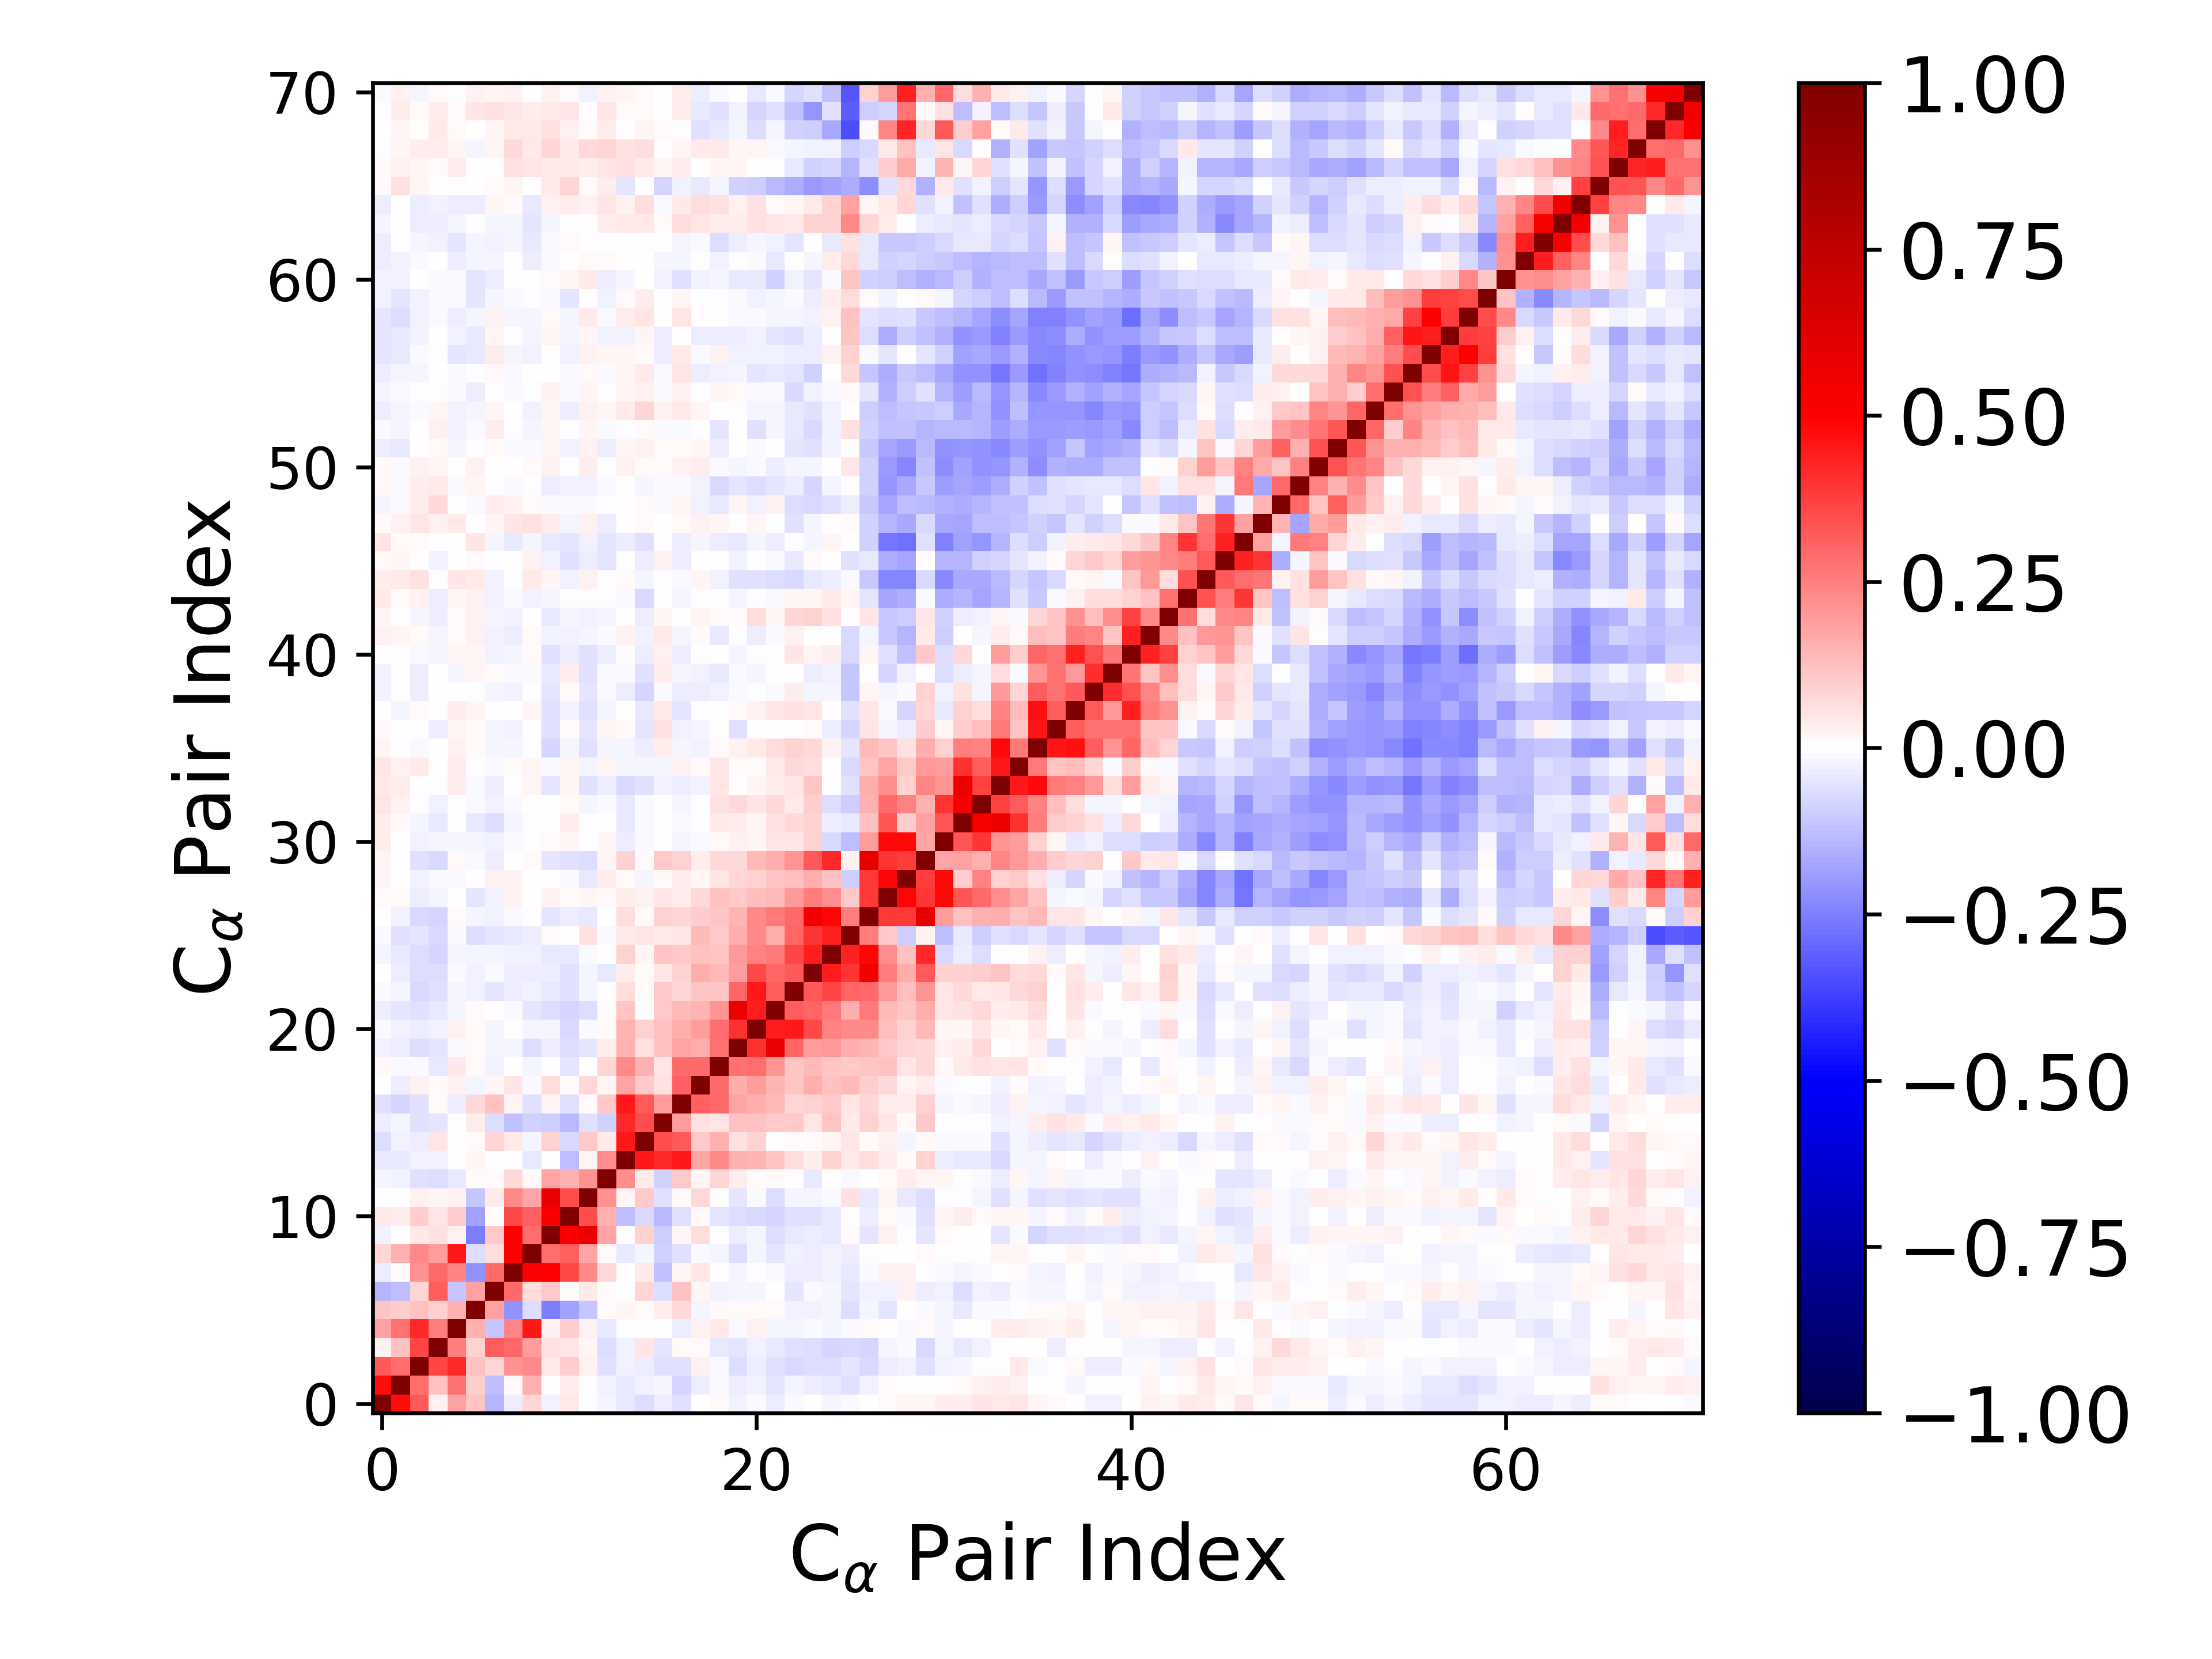

The file beside this chart, header and first rows:
1.000000000000000000e+00, 4.712984377615528353e-01, 3.273568145832988496e-01, 2.900871065341818419e-02, 1.815464625080667471e-01, 1.100095807602901737e-01, -1.444146323290034784e-01, -3.595092689687488796e-02, 8.557680137084539007e-02, -2.458492115334033612e-02, 4.360036635326323268e-02, -2.796524710867088603e-03, -1.999407611719510383e-02, -4.541734656915195900e-02, -7.019941348709406170e-02, -3.173818789629592046e-02, -5.763281816424759701e-02, 6.937106094491676811e-03, 1.186906906354303660e-02, -2.372100299658755351e-02, -8.474878045338914839e-03, -3.667461407706416182e-02, -8.561082874110149954e-03, 2.303325550928698225e-03
4.712984377615528353e-01, 1.000000000000000000e+00, 2.824484732348196969e-01, 1.181839717618204666e-01, 2.805485654446689403e-01, 9.806378211017230395e-02, -1.301392629390849542e-01, 8.619453073914776220e-03, 1.497853223610536577e-01, -9.997589101759026421e-04, 3.881738531308092516e-02, -3.952702908225838065e-03, -2.744143756007800042e-02, -4.016539319122600094e-02, -2.806072179038171521e-02, -2.263053789989239242e-02, -8.399097151332014788e-02, -3.141323235375557965e-02, -1.152815024409897630e-02, -3.330461434068984761e-02, -3.023076498726090522e-02, -4.790292191808039751e-02, -1.889126463057263020e-02, -3.764310271639016020e-02
3.273568145832988496e-01, 2.824484732348196969e-01, 1.000000000000000000e+00, 3.671705015999364718e-01, 4.161939182853953145e-01, 1.212034740629141377e-01, 8.267964382440516624e-02, 2.119258548594756264e-01, 2.335724129743285693e-01, 4.283858703979172289e-02, 1.008687478182483110e-01, 2.757734870936850990e-02, -5.828895332201401713e-02, -3.103214177340883964e-02, -3.759254948216208397e-02, -6.144571649326976970e-02, -5.520401133430359597e-02, 2.552907838990170139e-02, -8.141862754735365929e-03, -6.318961029847387778e-02, -3.828194953550841106e-02, -6.039850039668170217e-02, -7.679715812427581612e-02, -6.595708960183210845e-02
2.900871065341818419e-02, 1.181839717618204666e-01, 3.671705015999364718e-01, 1.000000000000000000e+00, 2.518583333109027378e-01, 8.684558773632568285e-02, 3.149367887907746910e-01, 2.924558466873027340e-01, 1.908694024510120268e-01, 6.073694972441235490e-02, 5.364205876565715514e-02, 2.273620963157332170e-02, -6.552276645589721893e-02, -3.014204358217153004e-02, 4.766086650859339968e-02, -4.966012955977474469e-02, 1.389124875055684598e-02, 1.170823890423888791e-02, -4.335162279899596599e-02, -5.326272098842457087e-02, -3.073360928969899944e-02, -4.554465062846876910e-02, -5.866958819944136094e-02, -6.406034272780375405e-02
1.815464625080667471e-01, 2.805485654446689403e-01, 4.161939182853953145e-01, 2.518583333109027378e-01, 1.000000000000000000e+00, 1.562173078262130699e-01, -1.128673646333798464e-01, 2.376241534869809879e-01, 4.470931187882034585e-01, 2.857882321146575089e-02, 9.753025118671367066e-02, 2.554358652632023399e-02, -4.035607963295847339e-02, -8.715792994774131759e-04, -4.893447064911344083e-03, -3.781820135745506822e-03, -3.747450867822206544e-02, 2.724170664889568813e-02, 4.412627409150784996e-02, -1.131072407473717074e-02, 2.668735457632481073e-02, -1.645514982315817928e-02, -2.195125849060563031e-02, -1.012868849563951582e-02
1.100095807602901737e-01, 9.806378211017230395e-02, 1.212034740629141377e-01, 8.684558773632568285e-02, 1.562173078262130699e-01, 1.000000000000000000e+00, 1.813885062917973134e-01, -2.180148756121738363e-01, -6.693174299978348063e-02, -2.571866511933427191e-01, -1.827342740219694006e-01, -1.123920870992247412e-01, 1.261190011040096669e-02, 2.201089823525445924e-02, 1.089073267125977018e-02, 3.370447409750647327e-02, 7.130834612865666333e-02, -2.227715750071532219e-02, 1.306207004122588063e-02, 1.057433928082370488e-02, 1.246871273663389609e-02, 1.155549090225295450e-02, -2.583846485142369739e-02, -3.042771620669426288e-02
-1.444146323290034784e-01, -1.301392629390849542e-01, 8.267964382440516624e-02, 3.149367887907746910e-01, -1.128673646333798464e-01, 1.813885062917973134e-01, 1.000000000000000000e+00, 2.945576784227487699e-01, 6.770681132146560977e-02, 1.031126855366196193e-01, 4.067209415195000358e-03, 4.379048248274576560e-02, 1.217756606293182893e-02, -1.350497280857689084e-03, 8.368914911356706288e-02, -6.780391344316297197e-02, 1.211431240112629953e-01, 2.321803904658708423e-02, -3.047256833011242200e-02, -2.341077608875465760e-02, -1.736837912494798575e-02, 4.086110167804015043e-03, -4.863953669117974249e-02, -1.383787247329278623e-02
-3.595092689687488796e-02, 8.619453073914776220e-03, 2.119258548594756264e-01, 2.924558466873027340e-01, 2.376241534869809879e-01, -2.180148756121738363e-01, 2.945576784227487699e-01, 1.000000000000000000e+00, 5.029719926927276319e-01, 4.994000126831637520e-01, 3.559590293854940080e-01, 2.329776800859836849e-01, 7.303328058084029850e-02, 7.371461072379330119e-03, 4.408604034882063205e-02, -1.237711772821159240e-01, 2.199133460239930185e-02, 4.872605553043584531e-02, 2.910382192191503150e-03, -1.722215775958696113e-02, -6.707211900859086362e-03, -9.746896177797902822e-03, -3.273921994082423792e-02, -3.373453176841704343e-02
8.557680137084539007e-02, 1.497853223610536577e-01, 2.335724129743285693e-01, 1.908694024510120268e-01, 4.470931187882034585e-01, -6.693174299978348063e-02, 6.770681132146560977e-02, 5.029719926927276319e-01, 1.000000000000000000e+00, 2.853463967891866071e-01, 3.063077275681929668e-01, 1.774528285374419312e-01, 1.126022763979829186e-02, -4.539126526755536684e-02, -1.901706409655826852e-02, -9.133060503165058019e-02, -5.722238554523468440e-02, -1.172221515615438220e-02, -1.688201789618089949e-02, -6.426730968264128541e-02, -1.952655655275230620e-02, -4.789209041161589936e-02, -2.906016946065327275e-02, -3.625686394109962213e-02
-2.458492115334033612e-02, -9.997589101759026421e-04, 4.283858703979172289e-02, 6.073694972441235490e-02, 2.857882321146575089e-02, -2.571866511933427191e-01, 1.031126855366196193e-01, 4.994000126831637520e-01, 2.853463967891866071e-01, 1.000000000000000000e+00, 5.128934848831471216e-01, 5.760420520471405403e-01, 1.736449397056762378e-01, -6.423794188241950705e-03, 9.035294260165536995e-02, -9.504421514532153392e-02, 1.993228703774922034e-02, 6.908330623839324669e-02, -1.844275609060538369e-03, -3.435089989724175730e-02, -1.771882805025561114e-02, -6.495017395049040854e-02, -4.664880545886454510e-02, -3.876602454321683572e-02
4.360036635326323268e-02, 3.881738531308092516e-02, 1.008687478182483110e-01, 5.364205876565715514e-02, 9.753025118671367066e-02, -1.827342740219694006e-01, 4.067209415195000358e-03, 3.559590293854940080e-01, 3.063077275681929668e-01, 5.128934848831471216e-01, 1.000000000000000000e+00, 3.488430130939431106e-01, 1.546958589867921396e-01, -1.268783821543679469e-01, -7.507667032657595885e-02, -1.330380894051465257e-01, -5.655385361505028963e-02, 8.426593333297529784e-03, -4.994409884978776026e-02, -6.891633696234837625e-02, -7.262564035791303774e-02, -8.332242107047595214e-02, -6.062548653974669799e-02, -5.645746987138455103e-02
-2.796524710867088603e-03, -3.952702908225838065e-03, 2.757734870936850990e-02, 2.273620963157332170e-02, 2.554358652632023399e-02, -1.123920870992247412e-01, 4.379048248274576560e-02, 2.329776800859836849e-01, 1.774528285374419312e-01, 5.760420520471405403e-01, 3.488430130939431106e-01, 1.000000000000000000e+00, 2.152794119863328803e-01, 1.838204085423583017e-02, 1.059563328435999680e-01, -5.834331055625519707e-02, 1.327021494972344118e-02, 7.526180390031184109e-02, 5.317587720531977320e-03, -4.865869489657832087e-02, -1.141076456465937861e-02, -7.005857348988622779e-02, -2.075875424008147979e-02, -1.747612370867294290e-02
-1.999407611719510383e-02, -2.744143756007800042e-02, -5.828895332201401713e-02, -6.552276645589721893e-02, -4.035607963295847339e-02, 1.261190011040096669e-02, 1.217756606293182893e-02, 7.303328058084029850e-02, 1.126022763979829186e-02, 1.736449397056762378e-01, 1.546958589867921396e-01, 2.152794119863328803e-01, 1.000000000000000000e+00, 2.192023390954132567e-01, 4.684179549878132731e-02, -8.926543696194420840e-02, 1.070541218092937452e-01, 1.581562936173032397e-02, 8.360439335217741130e-02, 3.160322268209288937e-02, 1.157655834357892467e-02, 1.364121660234428497e-02, 1.223336899330724255e-03, -4.287362589705875221e-02
-4.541734656915195900e-02, -4.016539319122600094e-02, -3.103214177340883964e-02, -3.014204358217153004e-02, -8.715792994774131759e-04, 2.201089823525445924e-02, -1.350497280857689084e-03, 7.371461072379330119e-03, -4.539126526755536684e-02, -6.423794188241950705e-03, -1.268783821543679469e-01, 1.838204085423583017e-02, 2.192023390954132567e-01, 1.000000000000000000e+00, 4.527792669402366799e-01, 4.183321418973570127e-01, 4.517704267801488927e-01, 1.779831573413604706e-01, 2.276227665413252665e-01, 1.535102346893210679e-01, 1.449790100647264102e-01, 1.139396281225664581e-01, 6.466069791480962003e-02, 3.696702219132121797e-02
-7.019941348709406170e-02, -2.806072179038171521e-02, -3.759254948216208397e-02, 4.766086650859339968e-02, -4.893447064911344083e-03, 1.089073267125977018e-02, 8.368914911356706288e-02, 4.408604034882063205e-02, -1.901706409655826852e-02, 9.035294260165536995e-02, -7.507667032657595885e-02, 1.059563328435999680e-01, 4.684179549878132731e-02, 4.527792669402366799e-01, 1.000000000000000000e+00, 3.489174868321870404e-01, 3.219409381764832823e-01, 1.029155329279594633e-01, 1.503729337993108539e-01, 5.758093762069416838e-02, 9.133750899867254525e-02, -5.996151563266143708e-03, 1.093516052225761322e-02, 1.222232889135920972e-02
-3.173818789629592046e-02, -2.263053789989239242e-02, -6.144571649326976970e-02, -4.966012955977474469e-02, -3.781820135745506822e-03, 3.370447409750647327e-02, -6.780391344316297197e-02, -1.237711772821159240e-01, -9.133060503165058019e-02, -9.504421514532153392e-02, -1.330380894051465257e-01, -5.834331055625519707e-02, -8.926543696194420840e-02, 4.183321418973570127e-01, 3.489174868321870404e-01, 1.000000000000000000e+00, 1.875045552983458930e-01, 5.700436690054954542e-02, 4.941105732017311847e-02, 1.229107969916863885e-01, 1.244619669742309392e-01, 1.021140520022795345e-01, 1.034944366022234052e-01, 5.449257609898562615e-02
-5.763281816424759701e-02, -8.399097151332014788e-02, -5.520401133430359597e-02, 1.389124875055684598e-02, -3.747450867822206544e-02, 7.130834612865666333e-02, 1.211431240112629953e-01, 2.199133460239930185e-02, -5.722238554523468440e-02, 1.993228703774922034e-02, -5.655385361505028963e-02, 1.327021494972344118e-02, 1.070541218092937452e-01, 4.517704267801488927e-01, 3.219409381764832823e-01, 1.875045552983458930e-01, 1.000000000000000000e+00, 3.113003330305532113e-01, 2.917162094599992650e-01, 1.723267810428806834e-01, 1.627364974026034028e-01, 1.367195908038313368e-01, 8.529637678929979927e-02, 8.905519071831126399e-02
6.937106094491676811e-03, -3.141323235375557965e-02, 2.552907838990170139e-02, 1.170823890423888791e-02, 2.724170664889568813e-02, -2.227715750071532219e-02, 2.321803904658708423e-02, 4.872605553043584531e-02, -1.172221515615438220e-02, 6.908330623839324669e-02, 8.426593333297529784e-03, 7.526180390031184109e-02, 1.581562936173032397e-02, 1.779831573413604706e-01, 1.029155329279594633e-01, 5.700436690054954542e-02, 3.113003330305532113e-01, 1.000000000000000000e+00, 2.898985238154350164e-01, 1.594151190352229019e-01, 1.914173985574650072e-01, 1.425470391847278584e-01, 1.117819326014860143e-01, 1.612028376056296730e-01
1.186906906354303660e-02, -1.152815024409897630e-02, -8.141862754735365929e-03, -4.335162279899596599e-02, 4.412627409150784996e-02, 1.306207004122588063e-02, -3.047256833011242200e-02, 2.910382192191503150e-03, -1.688201789618089949e-02, -1.844275609060538369e-03, -4.994409884978776026e-02, 5.317587720531977320e-03, 8.360439335217741130e-02, 2.276227665413252665e-01, 1.503729337993108539e-01, 4.941105732017311847e-02, 2.917162094599992650e-01, 2.898985238154350164e-01, 1.000000000000000000e+00, 2.799145295968299418e-01, 2.858383125604995745e-01, 2.099094145124182353e-01, 1.133285836952282188e-01, 1.370532104958618602e-01
-2.372100299658755351e-02, -3.330461434068984761e-02, -6.318961029847387778e-02, -5.326272098842457087e-02, -1.131072407473717074e-02, 1.057433928082370488e-02, -2.341077608875465760e-02, -1.722215775958696113e-02, -6.426730968264128541e-02, -3.435089989724175730e-02, -6.891633696234837625e-02, -4.865869489657832087e-02, 3.160322268209288937e-02, 1.535102346893210679e-01, 5.758093762069416838e-02, 1.229107969916863885e-01, 1.723267810428806834e-01, 1.594151190352229019e-01, 2.799145295968299418e-01, 1.000000000000000000e+00, 3.986835866970185882e-01, 5.715085684875449434e-01, 3.003549143903728735e-01, 1.906272516422671537e-01
-8.474878045338914839e-03, -3.023076498726090522e-02, -3.828194953550841106e-02, -3.073360928969899944e-02, 2.668735457632481073e-02, 1.246871273663389609e-02, -1.736837912494798575e-02, -6.707211900859086362e-03, -1.952655655275230620e-02, -1.771882805025561114e-02, -7.262564035791303774e-02, -1.141076456465937861e-02, 1.157655834357892467e-02, 1.449790100647264102e-01, 9.133750899867254525e-02, 1.244619669742309392e-01, 1.627364974026034028e-01, 1.914173985574650072e-01, 2.858383125604995745e-01, 3.986835866970185882e-01, 1.000000000000000000e+00, 4.422522923321428046e-01, 4.463497868405816860e-01, 3.516926371656169392e-01
-3.667461407706416182e-02, -4.790292191808039751e-02, -6.039850039668170217e-02, -4.554465062846876910e-02, -1.645514982315817928e-02, 1.155549090225295450e-02, 4.086110167804015043e-03, -9.746896177797902822e-03, -4.789209041161589936e-02, -6.495017395049040854e-02, -8.332242107047595214e-02, -7.005857348988622779e-02, 1.364121660234428497e-02, 1.139396281225664581e-01, -5.996151563266143708e-03, 1.021140520022795345e-01, 1.367195908038313368e-01, 1.425470391847278584e-01, 2.099094145124182353e-01, 5.715085684875449434e-01, 4.422522923321428046e-01, 1.000000000000000000e+00, 3.156834974364200463e-01, 2.973693792461667429e-01
-8.561082874110149954e-03, -1.889126463057263020e-02, -7.679715812427581612e-02, -5.866958819944136094e-02, -2.195125849060563031e-02, -2.583846485142369739e-02, -4.863953669117974249e-02, -3.273921994082423792e-02, -2.906016946065327275e-02, -4.664880545886454510e-02, -6.062548653974669799e-02, -2.075875424008147979e-02, 1.223336899330724255e-03, 6.466069791480962003e-02, 1.093516052225761322e-02, 1.034944366022234052e-01, 8.529637678929979927e-02, 1.117819326014860143e-01, 1.133285836952282188e-01, 3.003549143903728735e-01, 4.463497868405816860e-01, 3.156834974364200463e-01, 1.000000000000000000e+00, 3.241711531804710722e-01
2.303325550928698225e-03, -3.764310271639016020e-02, -6.595708960183210845e-02, -6.406034272780375405e-02, -1.012868849563951582e-02, -3.042771620669426288e-02, -1.383787247329278623e-02, -3.373453176841704343e-02, -3.625686394109962213e-02, -3.876602454321683572e-02, -5.645746987138455103e-02, -1.747612370867294290e-02, -4.287362589705875221e-02, 3.696702219132121797e-02, 1.222232889135920972e-02, 5.449257609898562615e-02, 8.905519071831126399e-02, 1.612028376056296730e-01, 1.370532104958618602e-01, 1.906272516422671537e-01, 3.516926371656169392e-01, 2.973693792461667429e-01, 3.241711531804710722e-01, 1.000000000000000000e+00
-1.991837171626933620e-02, -3.926472128787247134e-02, -6.915824514431365144e-02, -8.148532678119582706e-02, -2.220982797625688579e-02, -1.613120721082830084e-02, -2.281068819241442377e-02, -2.501642482601395406e-02, -2.813549905801845247e-02, -4.045115958780531179e-02, -4.405382557772612867e-02, -1.094509136960683526e-02, 2.592350404937874241e-03, 9.200411869903588058e-02, 1.645660431512635524e-02, 1.122316661609130267e-01, 1.090428834250998652e-01, 1.219823223546119273e-01, 1.148975450123183029e-01, 1.980340331131902332e-01, 2.478454189482108272e-01, 2.631262535999694396e-01, 3.614449073666258228e-01, 4.452969887247960057e-01
-1.422034396251805992e-02, -5.731426125725489623e-02, -5.278350471032618174e-02, -7.453868289365099542e-02, -9.778805412352903348e-03, -6.488974138711378625e-02, -5.462313840554872124e-02, -3.990051633668881964e-02, -3.461793729408117748e-02, 8.401554240798128279e-03, -2.650870401130707692e-03, 6.035999607796066480e-02, -1.164461666927986069e-02, 4.435526074651437167e-02, 5.066512435113901952e-02, 4.062327406970595717e-02, 5.118865984280495524e-02, 1.331649018252939187e-01, 1.047920167996825858e-01, 1.610758458342906041e-01, 2.317391787568543471e-01, 1.615134036145530749e-01, 3.007620313101347920e-01, 3.974245396703527389e-01
2.867990450977959786e-03, -2.952087958864384881e-02, -7.243693701977187149e-02, -8.420339762012869766e-02, 8.976347466873875469e-03, -1.717976797588227286e-02, -2.989484069503779359e-02, -1.241902684738751574e-02, -4.572498998398994915e-03, -4.719976750822459793e-02, -3.756133128043986219e-02, -4.086060133307844316e-02, 1.271161094866950269e-03, 6.619007523880640620e-02, 1.554416211598033497e-02, 8.880280268396970045e-02, 8.447197298398927134e-02, 9.735634969483851486e-02, 1.139998252003772833e-01, 1.462374953657943899e-01, 2.327750715684365479e-01, 2.594554748153539148e-01, 2.966428372827553672e-01, 5.408322091678080534e-01
1.201433655721661706e-02, 7.920529876640854464e-03, -3.636321570529366110e-02, -1.588079602722947126e-02, 5.145520142613729282e-05, -5.340982248755414552e-02, -2.376537061418318095e-02, 2.939353607619871189e-02, 2.759590264299500387e-03, 3.072212296468268544e-02, 1.018191938599415439e-02, 1.975482679138113387e-02, 1.473467351834836445e-02, 3.748295426359171678e-02, 2.405970801542488616e-02, 4.747481524388348639e-02, 3.288384303444663592e-02, 7.094596739435714283e-02, 1.188519809225165730e-01, 1.068284718375561576e-01, 1.287248474707992918e-01, 1.330865562314521300e-01, 2.020624027381381083e-01, 2.565434484443309127e-01
1.598442854358475204e-02, 1.926542039383944267e-05, -2.845713337391431869e-02, -1.150396678608367820e-02, -8.018614598968467136e-03, 7.433069208025064670e-03, 2.718811343938846298e-02, 2.472995333490762837e-02, 2.931222564762295778e-03, -5.945548825708572849e-03, -8.400847127851296739e-03, -3.968817666753974432e-02, 3.709111129989398764e-02, 8.087521985005272085e-03, -1.752881108285046091e-02, 1.335422412875793274e-02, 3.731521422786483744e-02, 1.975539640035934089e-02, 4.925167064671542860e-02, 8.578137721826643858e-02, 8.912126186342132772e-02, 1.159343398184280727e-01, 1.261492414842035892e-01, 1.587008503836471185e-01
1.700413041542982867e-02, -2.121944049100494135e-04, -5.576737651861789213e-02, -7.115255755665318704e-02, 1.301290649902515743e-02, -1.477341694844317398e-02, -3.496621431924593765e-02, -2.110728899156305918e-03, 1.080441136956875221e-02, -5.373191464231359682e-02, -6.033384578989374469e-02, -6.343672852412995944e-02, 1.674724697793824463e-02, 9.117326339690202952e-02, 9.566007832249062703e-03, 1.033021843181656935e-01, 8.982708846063358621e-02, 3.332035728079822678e-02, 7.338501854824640291e-02, 7.246054049706110445e-02, 1.335048729496995379e-01, 1.615440767551314383e-01, 2.082707202920366374e-01, 3.247477651821834566e-01
3.708168928804481124e-02, 7.636946076413591959e-03, -2.610120382250942506e-02, -1.964238166766724830e-02, -2.050107767328834818e-02, -2.000554263876758512e-02, -2.428112045374750463e-02, -7.878611176298705443e-03, -2.363264965665246020e-03, 9.340624640044996665e-03, 1.975766482407593713e-02, -7.567046090699032501e-03, 2.099586814020113976e-02, -3.389666469889088263e-02, -1.027703068232096832e-02, -6.610719675366096525e-03, -1.573940908528684637e-02, -1.155577793615666232e-02, 7.905111998414132007e-03, 2.512237409464022561e-02, 2.091951281553009259e-02, 4.793734756235679129e-02, 4.970736699277988890e-02, 8.596015858378222574e-02
3.675896472856900882e-02, 1.311046337981860641e-02, -2.007165811339273534e-02, -4.373072337678481081e-02, -1.717067291314782699e-03, -4.119323065395430472e-02, -6.782259064987659902e-02, -2.079738516667331907e-02, -4.791524078239803655e-03, 4.022218298159844184e-03, 3.294787372510493001e-02, -2.032366367745120674e-03, -5.068437532798801895e-03, -4.136978027676223302e-02, -9.199359742535296106e-03, -7.795562800730518153e-03, -1.106703805469923252e-02, -4.644793004487140185e-03, 4.672704225643106030e-02, 3.678634698183388257e-02, 2.241443072217986707e-02, 5.921088007931649133e-02, 7.115794557086523031e-02, 8.944433689063042980e-02
4.943498678897651627e-02, 2.923864034773890341e-02, -1.842457898259406779e-03, -2.504365658742236170e-02, -2.570274703444906054e-03, -1.035457594859011572e-02, -2.450787024259611438e-02, -1.380850395330559567e-02, 7.593073515475948047e-03, 4.560219381407130609e-03, 9.497468227643159761e-03, -1.825139499004099428e-02, -9.420517570422733133e-03, -4.521188618099949985e-02, -9.436550276919119726e-03, -7.241622242761091253e-03, -1.592080772937143340e-02, -3.944646227972331554e-03, 6.164491339343183829e-02, 7.312543434411633569e-02, 4.876678542440733566e-02, 7.675363048308553315e-02, 4.201477809165315991e-02, 9.898454333073498923e-02
4.609065814008831558e-02, 3.196121543241146890e-02, -3.825005627482295969e-03, -5.321809151524020372e-04, 3.705478390965341595e-02, -8.528003469512187087e-03, -3.887140324317300139e-02, -7.108808036690524197e-03, 1.623176160249300073e-02, -5.239547927651284215e-02, 2.028800937431742349e-02, -5.508322552682104467e-02, -3.431505741037436941e-02, -7.394056354419822896e-02, -5.601314295263715853e-02, -2.608574321555997069e-02, -3.833266423616562418e-02, -2.939011894030917407e-02, 4.854082621085695215e-02, 5.181157765833788349e-03, 2.038206212374726531e-02, 3.725048627127903328e-02, 4.912523838666986442e-02, 1.156067028163628857e-01
4.723310615732782825e-02, 2.932968741514543898e-02, 4.233387650046999129e-02, 3.951854939917746369e-03, 3.387384302437933259e-02, -3.334074046323317383e-03, -1.529823497883480050e-02, 1.292067616375991088e-02, 2.271414932062346473e-02, -1.367473845262167330e-02, 2.027300845619890018e-02, -2.316123146985716447e-02, 2.320541435105796108e-02, -1.775443765019726547e-02, -1.969090440236903952e-02, -1.606257473636357735e-02, 2.914029527328238986e-02, 1.145175466149005693e-02, 5.283877729544490809e-02, 1.512629809519118809e-02, 1.378034357317727519e-02, 4.092040282298001902e-02, 7.480325033106340060e-02, 6.453428263480247284e-02
2.296458106139493902e-02, -4.950921421525044525e-03, -9.407900780601502130e-03, 4.330980294023047128e-03, 2.495012389713937781e-02, 9.161222889786744400e-03, -2.105442518557132034e-02, -1.803247485405994402e-02, -7.712204138177046475e-03, -7.969387267799163399e-02, -2.179404034764249529e-02, -5.881972402939188854e-02, -2.205409361251643025e-02, -1.945569248683772651e-02, -3.899589434935374355e-02, 3.170085743873159861e-02, -1.883786104471939921e-02, -2.578030241163217426e-02, 1.059589978769175274e-02, 2.672743688475657381e-02, 4.514631530868576381e-02, 6.805811124139640733e-02, 9.053138023493320641e-02, 7.797250008031787749e-02
1.405822350897238497e-02, -3.684366936886696920e-04, -4.545208428632513398e-03, -3.265699920650769195e-02, 1.690875379460795094e-02, 9.991824766538507860e-03, -1.994243449558814191e-02, -2.656518510595470145e-02, -4.701456756862751850e-03, -5.905158737819015541e-02, 1.246974468174190387e-02, -5.345292291533746548e-02, 1.606752621238244361e-02, 1.152059615797826342e-02, -4.721304138399930878e-02, 5.711059656649768862e-02, -2.361701857658607406e-02, -2.337442830070587951e-02, -3.100018638205695280e-03, -5.841289463827064460e-02, -4.060531813758325517e-03, 1.635067893849984945e-03, -2.765879140891404613e-03, 1.441535173203594734e-02
4.617312810309089945e-03, -1.628796664675144501e-02, 1.416752784576535799e-02, -5.111147506988219548e-03, 3.566863771417089907e-02, 1.733383624979760798e-02, -6.995777088385808987e-03, 2.388228211378092165e-03, 1.610232118966735404e-02, -5.482608041259763587e-02, -3.091020783607959649e-02, -5.593957906252976231e-02, -2.190418783597497879e-02, 1.464946910507293433e-03, -4.213404426306403133e-02, 4.047874720516381197e-02, -4.706890493739709219e-02, -4.980351477343253515e-03, -1.684215387719633934e-03, 1.497235648519013376e-02, 2.742679612768513311e-02, 5.295573246644741383e-02, 5.937219335191668002e-02, 5.035948304377846352e-02
-2.693955961663006479e-02, -6.275498884159982221e-03, -3.631035792610888546e-02, 2.692272162399449685e-03, 5.641720212074975878e-03, -1.444658668814553792e-03, -1.994430639925013488e-02, -2.448194966490123761e-02, -4.507129120342934746e-03, -4.901522929813451057e-02, 9.587518804853329552e-03, -4.961425796853281139e-02, -1.291769820350093662e-02, -3.606563492098929097e-02, -7.830270323501394014e-02, -1.396034430130985160e-02, -3.758034580784706813e-02, -3.566362423049673769e-02, -2.451952083886628497e-02, -1.258002815430639756e-02, -5.070758215504999125e-03, -1.428367952148466499e-02, 3.212988501320840351e-02, -1.950235410985792436e-02
-3.039492842595997030e-02, -4.880309939259119476e-03, -3.640295712559585978e-02, 2.034956019020004846e-03, -1.582750395465583326e-02, 1.964953547924262398e-02, 1.419911745776816607e-02, -1.226652930066838253e-02, -1.093230334186203259e-02, -4.503476144492399302e-02, 3.570089481744149335e-02, -5.484559289334232229e-02, -1.407450590932887713e-02, -1.113922828761566494e-02, -5.488772258486639827e-02, 3.513159236581850364e-02, -2.079816398003147063e-02, -2.373530352908126417e-02, -3.910817804564008932e-02, -8.320001731563260103e-03, -1.944650819078677650e-02, 6.152614330022244601e-03, 2.025032236909529715e-03, -3.631060396381348421e-02
4.690808316389859928e-03, -3.243462216798286696e-03, -1.302788943690578148e-02, -2.273486681088687095e-02, 2.113024923362793669e-02, 2.287258973021525504e-02, -2.396616989185114746e-02, -2.083493971318918503e-02, 1.261270571547574125e-02, -5.785061157232899987e-02, -3.724626505960726419e-02, -6.000756623354908809e-02, -3.446294713896343870e-02, -3.818423001263624664e-03, -3.461389254679141103e-02, 2.836181290497085186e-02, -3.746981091195698832e-02, -6.430407840721392640e-03, 6.125063365522157499e-04, -1.840503084571443529e-02, -6.953751617047426378e-03, -4.040872291817159019e-03, 5.246232698209225831e-02, 1.777752276963021072e-02
2.861548500406158047e-02, 1.658844357432037731e-02, 1.383492809816744967e-02, -2.076784917454641347e-02, 1.205956248981666576e-02, 3.064608327228150048e-02, -3.099946292815315696e-02, -3.481037533086334818e-02, 8.274776637429469631e-03, -2.715431986261345951e-02, -2.573623222369923053e-02, -2.304222508213176618e-02, -8.366867691988640054e-03, 2.414773677303951732e-02, -2.643662698524354079e-02, 4.582583896135020846e-02, -2.273105654513194601e-02, 8.179769197308690148e-03, -4.537736778035632301e-02, -1.400164744750017698e-03, -3.171507621761424089e-02, -1.266179055901719280e-02, 2.648773911435069531e-02, 1.107218923646310785e-03
1.625618501596829205e-02, -4.634639589572633195e-03, -1.562698832374059474e-02, -3.784928252804418275e-02, 1.315580911265099712e-02, 2.842010052581716087e-02, -2.119841930341925806e-02, -2.851566575637680401e-02, -3.682196267845523965e-03, -4.303110920668672817e-02, -1.964740868525944456e-02, -2.709116417805046417e-02, -1.924713271590700395e-02, 6.787043208607285508e-03, -3.818117090654424978e-02, 1.620660318183473128e-02, -5.895126390841994718e-03, 1.982744296910640344e-02, 1.375910731103826765e-02, 8.945100057649851139e-03, 6.259897752766276080e-02, 1.708801131605595935e-02, 8.245840546478960809e-02, 9.047009838141087390e-02
4.236854103296718715e-02, 1.153353089057832827e-02, 2.636747957313267249e-02, -3.556515131773633348e-02, 2.297635659002729078e-02, 2.605336333828481635e-02, -2.516712427654624329e-02, -1.341595753039597633e-02, -2.396970079886020372e-02, -1.606160089840003372e-02, -5.971676556988218115e-03, -2.455267304099608902e-03, -1.210887871955859630e-03, -1.185317014317646689e-02, -7.202194031896105852e-02, 3.670092439253874934e-04, -1.586623714272743235e-02, 5.522238641941075443e-03, -7.398696782691832098e-03, -2.249690055200374503e-02, -5.352686970292845799e-03, -1.457757969523144209e-02, 1.591664399090908164e-02, 1.816713412288741350e-02
3.649904432728821174e-02, 4.256156300753861227e-02, 5.715122672581869623e-02, -7.373586390644934485e-03, 5.467015862922097041e-02, 4.291839525984485898e-02, -2.850260239819122493e-02, -4.827474996460225966e-03, 4.197001359295877282e-02, 1.600504372533689823e-02, -2.598004759699143462e-02, 2.488474456758624914e-02, -5.197094351385917084e-03, 1.032798490154603413e-02, -2.132788466453407888e-02, -7.733207976767152159e-03, -9.295799622724140038e-03, 2.171280360297045756e-02, -2.399974148781505029e-02, -5.518827962840210100e-02, -5.801657092257450632e-02, -6.879433035159628063e-02, -7.656032418245313498e-02, -4.225358850484640938e-02
1.322865220070882503e-02, 1.878080220681403734e-02, 2.023233712397343089e-03, -3.087144294182412804e-02, 7.389132934169791514e-03, 1.188955262233485667e-02, -3.636211459445242138e-03, 2.266976738631327083e-03, 2.937711833079726872e-02, -2.636362920089487666e-02, -5.671842585089179045e-02, -3.474809198193547916e-02, -5.388213134214959316e-02, -5.785916525201157193e-03, -3.683148077937099113e-02, 2.454675643620191083e-02, -3.664666373752627215e-02, 2.180025270956528847e-03, 3.013160702035675223e-03, -2.527486450428562820e-02, -7.062651825672762451e-03, -1.211442880303858702e-02, -4.614273479571429082e-02, 8.024081364511983713e-03
4.833729550619916826e-02, 1.483624095631993524e-02, 1.333399431728096891e-02, -5.849756485431904102e-03, 4.020091732766162794e-03, 5.339009505202351596e-02, -1.684931773233643709e-02, -4.098919686488126241e-02, -1.595395721563745706e-02, -4.592934375517138124e-02, -5.253471135655381208e-02, -3.004885403039139410e-02, -4.766470565518380470e-02, -3.416741775041566564e-02, -6.220291852014147443e-02, -5.097108868939805894e-03, -3.293437093756131778e-02, -1.809772884529422740e-02, -3.803686894543105435e-02, -4.098463674310221655e-02, -1.774017781627541118e-02, -3.885223448984077149e-02, -5.994000883496200874e-03, -1.625405319237055793e-02
1.140901506778195171e-02, 2.859589508301323482e-02, 4.719239974644036384e-02, 2.641174690722409776e-02, 4.421992836016413325e-02, -1.868833183083518914e-03, 2.105630719854105493e-02, 4.905709193333065987e-02, 5.522390511262149221e-02, 3.518214043314028122e-02, -1.628777186430502635e-02, 3.041255707500210848e-02, -3.180695360299181512e-02, 5.946870840881538813e-03, 1.277486259137647524e-02, 5.069183510391078035e-03, 9.229382420589099523e-03, 2.677813723141945004e-02, 1.598973967791970582e-02, -2.469837893940871748e-03, 1.773313341235991519e-02, -1.346229558762316583e-03, -5.471653163917051393e-02, -2.251348633725141005e-02
-1.792067221157934293e-02, -1.179738496242083851e-02, 3.493205869873734770e-02, 7.151456437001371680e-02, 4.383010317001192991e-04, -1.034480010162677072e-02, 3.135361976759994812e-02, 2.864554532771680997e-02, 1.223768982094057892e-02, -9.199895325371467217e-03, -1.530238464621212074e-02, -1.472695680840783311e-02, -2.618354404193045607e-03, 6.494701692723518598e-03, 8.665860981192161430e-03, -1.248123480988530890e-02, 1.661219845071140733e-02, -2.822255282442247271e-02, -4.626125378810880262e-02, 1.792683695495786086e-02, -2.628533571870688562e-02, 3.020621898019913015e-02, -6.336952389950470388e-02, -7.756445753298402135e-02
1.112724332710751315e-02, -8.176301342519797649e-03, 3.200980042164917883e-02, 4.072316417040484915e-02, -8.112869386359035026e-03, 1.960408712129481021e-02, -1.953424280359154341e-03, -1.102726703570311960e-02, -3.492732920684844464e-03, -3.257291037154005225e-02, -2.699768161693799975e-02, -2.959880569135464254e-02, -1.058892053173138108e-02, 3.501036218675216295e-03, -2.328598544330096054e-02, -1.052764835423929297e-02, -1.510871442280669295e-02, -2.489826936303412425e-02, -7.499806260560193394e-02, -5.276632587954938058e-02, -6.783054300917465418e-02, -5.196489007943225907e-02, -3.871871581474874841e-02, -8.013580513375792580e-02
1.032486073310185000e-02, -1.452740265809473325e-02, 2.561742259799549420e-02, 2.121055059052257691e-02, 2.519722990339165990e-03, 3.009976342743921063e-02, 2.015257203614504063e-03, 6.116240538963730634e-03, 1.022890765995698205e-02, 2.772545465914134921e-02, -9.272697048973797124e-04, 3.890447719419514588e-02, -7.303003358571057146e-03, 2.441876378089093483e-02, 1.263619626714549901e-02, 1.119798810443579234e-02, 2.492263758849627003e-02, 3.604317034522776936e-02, -1.455216563545824737e-02, -2.191765091400264820e-02, -1.003199920318485587e-02, -3.753670418005672360e-02, -2.310047956219657070e-02, -1.739738119159987828e-02
-3.398278106444127533e-02, -4.057874457996157869e-02, 2.614949847007036650e-03, 9.728137222950353907e-03, -1.900504167288438739e-02, -4.405698590449979267e-03, 8.248642923722701234e-03, -1.162306265338381925e-02, -1.080945450988999960e-02, 1.953843602368197929e-02, -3.000326240484062906e-02, 3.019149235256737840e-02, -3.571197222753787204e-02, 1.601158708531093613e-02, 3.107733056154677112e-02, 1.286045044851296705e-02, 1.389262370379988967e-02, 1.699230357650384840e-02, -3.579048200662637846e-02, 9.009342630721186044e-04, -1.355502159978561744e-02, 5.255537415489067860e-03, -4.864389416916110875e-02, -5.946076688293810281e-02
-1.557773749393953459e-02, -1.742135443030298075e-02, 5.149724844648932015e-03, 2.743205451715345286e-02, -2.612870428780550425e-02, -1.018815747299791838e-02, 3.250362552806750072e-02, -3.855054041462695810e-03, -1.631979360543889951e-02, 2.130553189937671454e-02, -5.512099516619268537e-03, 2.205887585405333362e-02, -1.117379421636752884e-02, -1.449849348859419450e-03, 1.544721702114948414e-02, -1.488274062378754439e-02, -1.030310969196368380e-02, -5.898856627685024681e-03, -5.037856922820300315e-02, 3.487855875994103853e-03, -5.940047955099327093e-02, -2.294666524865224960e-02, -4.669766582305077962e-02, -7.161834884101073162e-02
-3.832296506592105384e-02, -2.300351859108218031e-02, -1.193514162047420828e-02, 1.994449355940491539e-02, -3.099723033672691086e-02, -2.213271126006308501e-02, 2.010591972775664996e-02, 1.051833956599098827e-03, -2.799414614012701169e-02, 2.140625888963563692e-02, -3.272418285104478075e-02, 2.438635489746713084e-02, 1.898353396514514818e-02, 4.355129355718407452e-02, 8.150081527775095147e-02, 2.436732219584348755e-02, 4.329891897874386941e-02, 2.110399283348740607e-02, 3.823223400764105221e-03, -2.887991909374041256e-03, -2.200310879733754707e-02, -2.040147495309690626e-02, -4.178888560290342641e-02, -5.851182375366271310e-02
-1.700009244566226194e-02, -1.303059867820704695e-02, -5.326592859565697918e-03, -5.443829559525094515e-03, -1.313684637825746591e-02, -3.555405548358481910e-02, -5.695753453441597218e-03, -8.440278725863259099e-03, -3.599281493048051787e-03, 2.414114877417866331e-02, -8.028246859182186501e-03, 1.967498618747591868e-02, -6.116758526289052186e-03, 2.131602672817804744e-02, 2.420149418409409808e-02, -8.669210490543347372e-03, 2.637892918478360743e-02, -2.677505456335469141e-03, 2.040202960247666786e-02, 1.108243137899951949e-02, -1.485570726752481752e-02, -1.540006918797982849e-02, -7.661992707312643980e-02, -2.772763013846777161e-02
-3.459121327325957035e-02, -1.905161497791105218e-02, -1.831302504930776634e-02, 5.126833238951252793e-03, -1.375619831378504208e-02, -4.711459465544652614e-03, 1.306297889852717914e-02, -1.312016968034114550e-02, 3.013031054693489537e-03, 7.343328267020840863e-03, -1.513085858933261273e-02, 8.487120134078672551e-03, -1.096821968496057911e-02, 2.265096375025901776e-02, 4.342665767631037621e-02, -1.124354405225169544e-02, 4.916317293712581249e-02, -3.291746831102954768e-02, -3.052143594159170345e-02, -1.777343291367028053e-02, -5.003771853877939796e-02, -4.373354019917535807e-02, -5.229668930801677218e-02, -9.100630048826635621e-02
-4.731195907457965560e-02, -4.561846882047893015e-02, -1.397599075161551525e-02, -3.606190773254139541e-03, -4.699493843741131549e-02, -4.646743566368295025e-02, 3.409181089943164739e-02, -2.124530058193286469e-02, -2.951655719412524942e-02, 5.639543458406457007e-04, -2.851344998457460908e-02, 2.863371643845685072e-02, 1.580102211294594217e-02, 1.962783724905829003e-02, 1.301299791232816278e-02, -3.505336576424988165e-02, 4.460918927417676511e-02, -8.228300214419620104e-03, 2.578370158615526236e-02, -2.609510949536377605e-02, -2.410512097854545718e-02, -2.968642253430157918e-02, -3.843075295925878210e-02, -3.317670442911013068e-02
-5.027568953946462416e-02, -3.963683589351084391e-02, -2.466701164823683484e-02, 2.212694175049516841e-03, -2.493919210391162822e-02, -4.223037094358119553e-02, 1.613730896349732311e-02, -5.895883094870167478e-03, -2.005736932140085582e-02, 2.007723570223722206e-02, -1.839339286296054476e-02, 1.600136156802298842e-02, -2.672690413533907600e-02, -3.052676471694589985e-02, 1.784489870995314628e-02, -3.553347482893116221e-02, 1.576741612553692008e-03, -3.203622155760966345e-02, -3.755931086005499103e-02, -3.903774815304487250e-02, -2.387113423842908422e-02, -5.124632028182354165e-02, -5.976539413989630928e-02, -3.374732608619070845e-02
-5.166394234703856891e-02, -6.254350329015548327e-02, -2.874817419541465802e-02, -8.625619286777228001e-03, -3.467948067164504378e-02, -1.667033614747409631e-02, 2.475715943898980712e-02, -2.264420896396469873e-02, -2.028038425305226863e-02, 8.885375110205040450e-03, -2.034728752704674515e-02, 4.252258179022125328e-02, -8.143371485899037962e-03, 3.154575940943643575e-02, 4.856856192463621102e-02, 2.935388919727751570e-03, 5.139928713035830932e-02, 6.881682212380372914e-03, 5.308920480680161431e-03, -1.430776875313797061e-02, -8.797373250436814340e-03, -1.601740940329881777e-02, -2.311277147440116836e-02, -2.768069096578910926e-02
-2.893033779326023222e-02, -5.431902413566866428e-02, -3.095617643811143099e-02, -1.550492135361019111e-02, -8.540358573371124515e-03, -5.226338692070458397e-02, -1.755743296644596621e-02, -1.286650407843360419e-02, -7.303147334319698945e-03, -9.765826139450366206e-03, -4.834934837653872414e-02, 4.200663003627486645e-03, -2.440811610669578122e-02, 1.481896539305665485e-02, 3.349865063948660043e-02, -7.333564390306507048e-04, 1.724558064722667497e-02, -2.533868879991721737e-03, -1.098208756141964620e-03, -8.135443041938776251e-03, -2.737193126664534681e-02, -2.094915922591536819e-02, -9.294189305050945885e-03, -3.270600105729289803e-02
-3.124083295121741002e-02, -2.713717577805507125e-02, 5.743250821635488904e-03, -1.116135404402603289e-02, -1.196194286040300030e-02, -4.935786187705085148e-02, -3.857872207010327320e-02, -3.255724990923377412e-03, -3.932322717229978781e-03, 1.421889575789980244e-02, 1.783849388708414613e-02, 4.287705941660055475e-02, -3.186129154026885735e-02, -2.134614732186305291e-02, 2.962020516279125024e-03, -2.439473166553874500e-02, -5.726926598692620024e-02, -2.452316440906448028e-02, -1.827562854291315403e-02, -4.284004583147712347e-02, -4.454044606928938416e-02, -8.612240697329745509e-02, -2.933619139768356421e-02, -5.198870160973423360e-02
... 10 more rows
